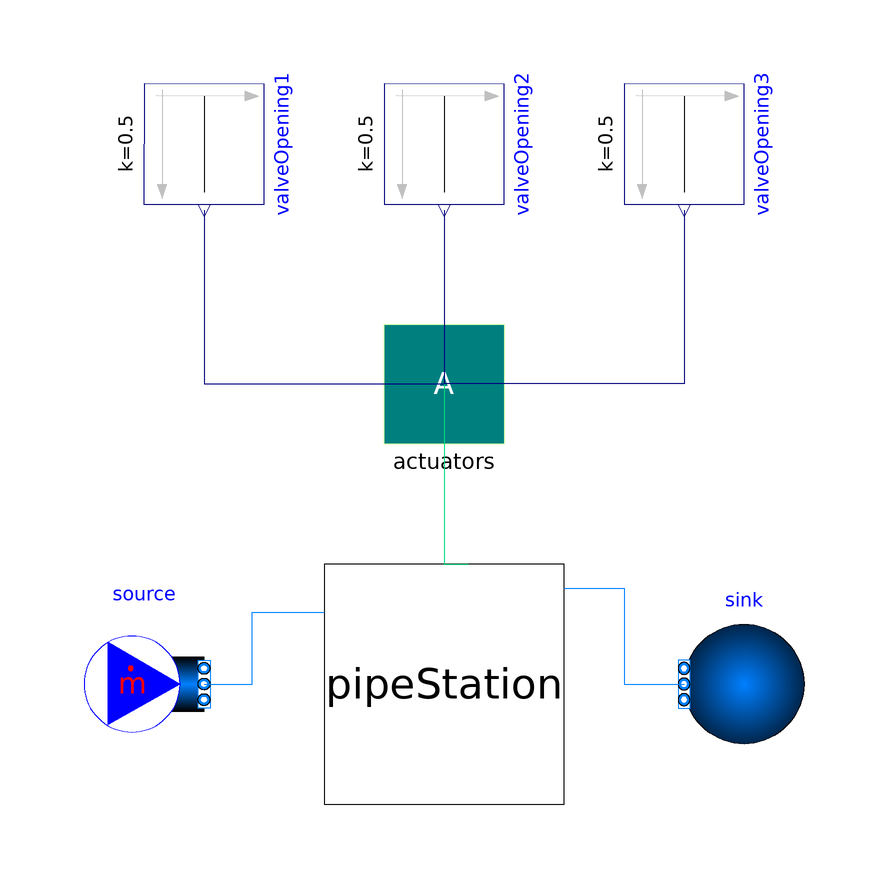

Above is the diagram view of the following Modelica model: its components placed by their Placement annotations and its connect equations drawn as lines.

model PipeStation
  extends Modelica.Icons.Example;

  Modelica.Fluid.Sources.MassFlowSource_T source(
    m_flow=1,
    redeclare package Medium = Medium,
    nPorts=1)
    annotation (Placement(transformation(extent={{-60,-10},{-40,10}})));
  Modelica.Fluid.Sources.Boundary_pT sink(redeclare package Medium = Medium)
    annotation (Placement(transformation(extent={{60,-10},{40,10}})));
  replaceable package Medium = Buildings.Media.Water
    annotation (__Dymola_choicesAllMatching=true);
  Interfaces.Actuators actuators
    annotation (Placement(transformation(extent={{-10,40},{10,60}})));
  Modelica.Blocks.Sources.Constant valveOpening1(k=0.5) annotation (Placement(
        transformation(
        extent={{-10,-10},{10,10}},
        rotation=270,
        origin={-40,90})));
  Modelica.Blocks.Sources.Constant valveOpening2(k=0.5) annotation (Placement(
        transformation(
        extent={{-10,-10},{10,10}},
        rotation=270,
        origin={0,90})));
  Modelica.Blocks.Sources.Constant valveOpening3(k=0.5) annotation (Placement(
        transformation(
        extent={{-10,-10},{10,10}},
        rotation=270,
        origin={40,90})));
  WetLab.Stations.PipeStation pipeStation(redeclare package Medium = Medium)
    annotation (Placement(transformation(extent={{-20,-20},{20,20}})));
equation
  connect(source.ports[1], pipeStation.port_11) annotation (Line(points={{-40,0},
          {-32,0},{-32,12},{-20,12}}, color={0,127,255}));
  connect(pipeStation.port_12, sink.ports[1]) annotation (Line(points={{20,16},
          {30,16},{30,0},{40,0}}, color={0,127,255}));
  connect(actuators, pipeStation.actuators)
    annotation (Line(points={{0,50},{0,20},{4,20}}, color={0,220,127}));
  connect(valveOpening1.y, actuators.pipelineActuators_a.valve_opening1)
    annotation (Line(points={{-40,79},{-40,50.05},{0.05,50.05}}, color={0,0,127}));
  connect(valveOpening2.y, actuators.pipelineActuators_a.valve_opening2)
    annotation (Line(points={{0,79},{0,64},{0,50.05},{0.05,50.05}}, color={0,0,
          127}));
  connect(valveOpening3.y, actuators.pipelineActuators_a.valve_opening3)
    annotation (Line(points={{40,79},{40,50.05},{0.05,50.05}}, color={0,0,127}));
    annotation(preferredView="diagram");
end PipeStation;